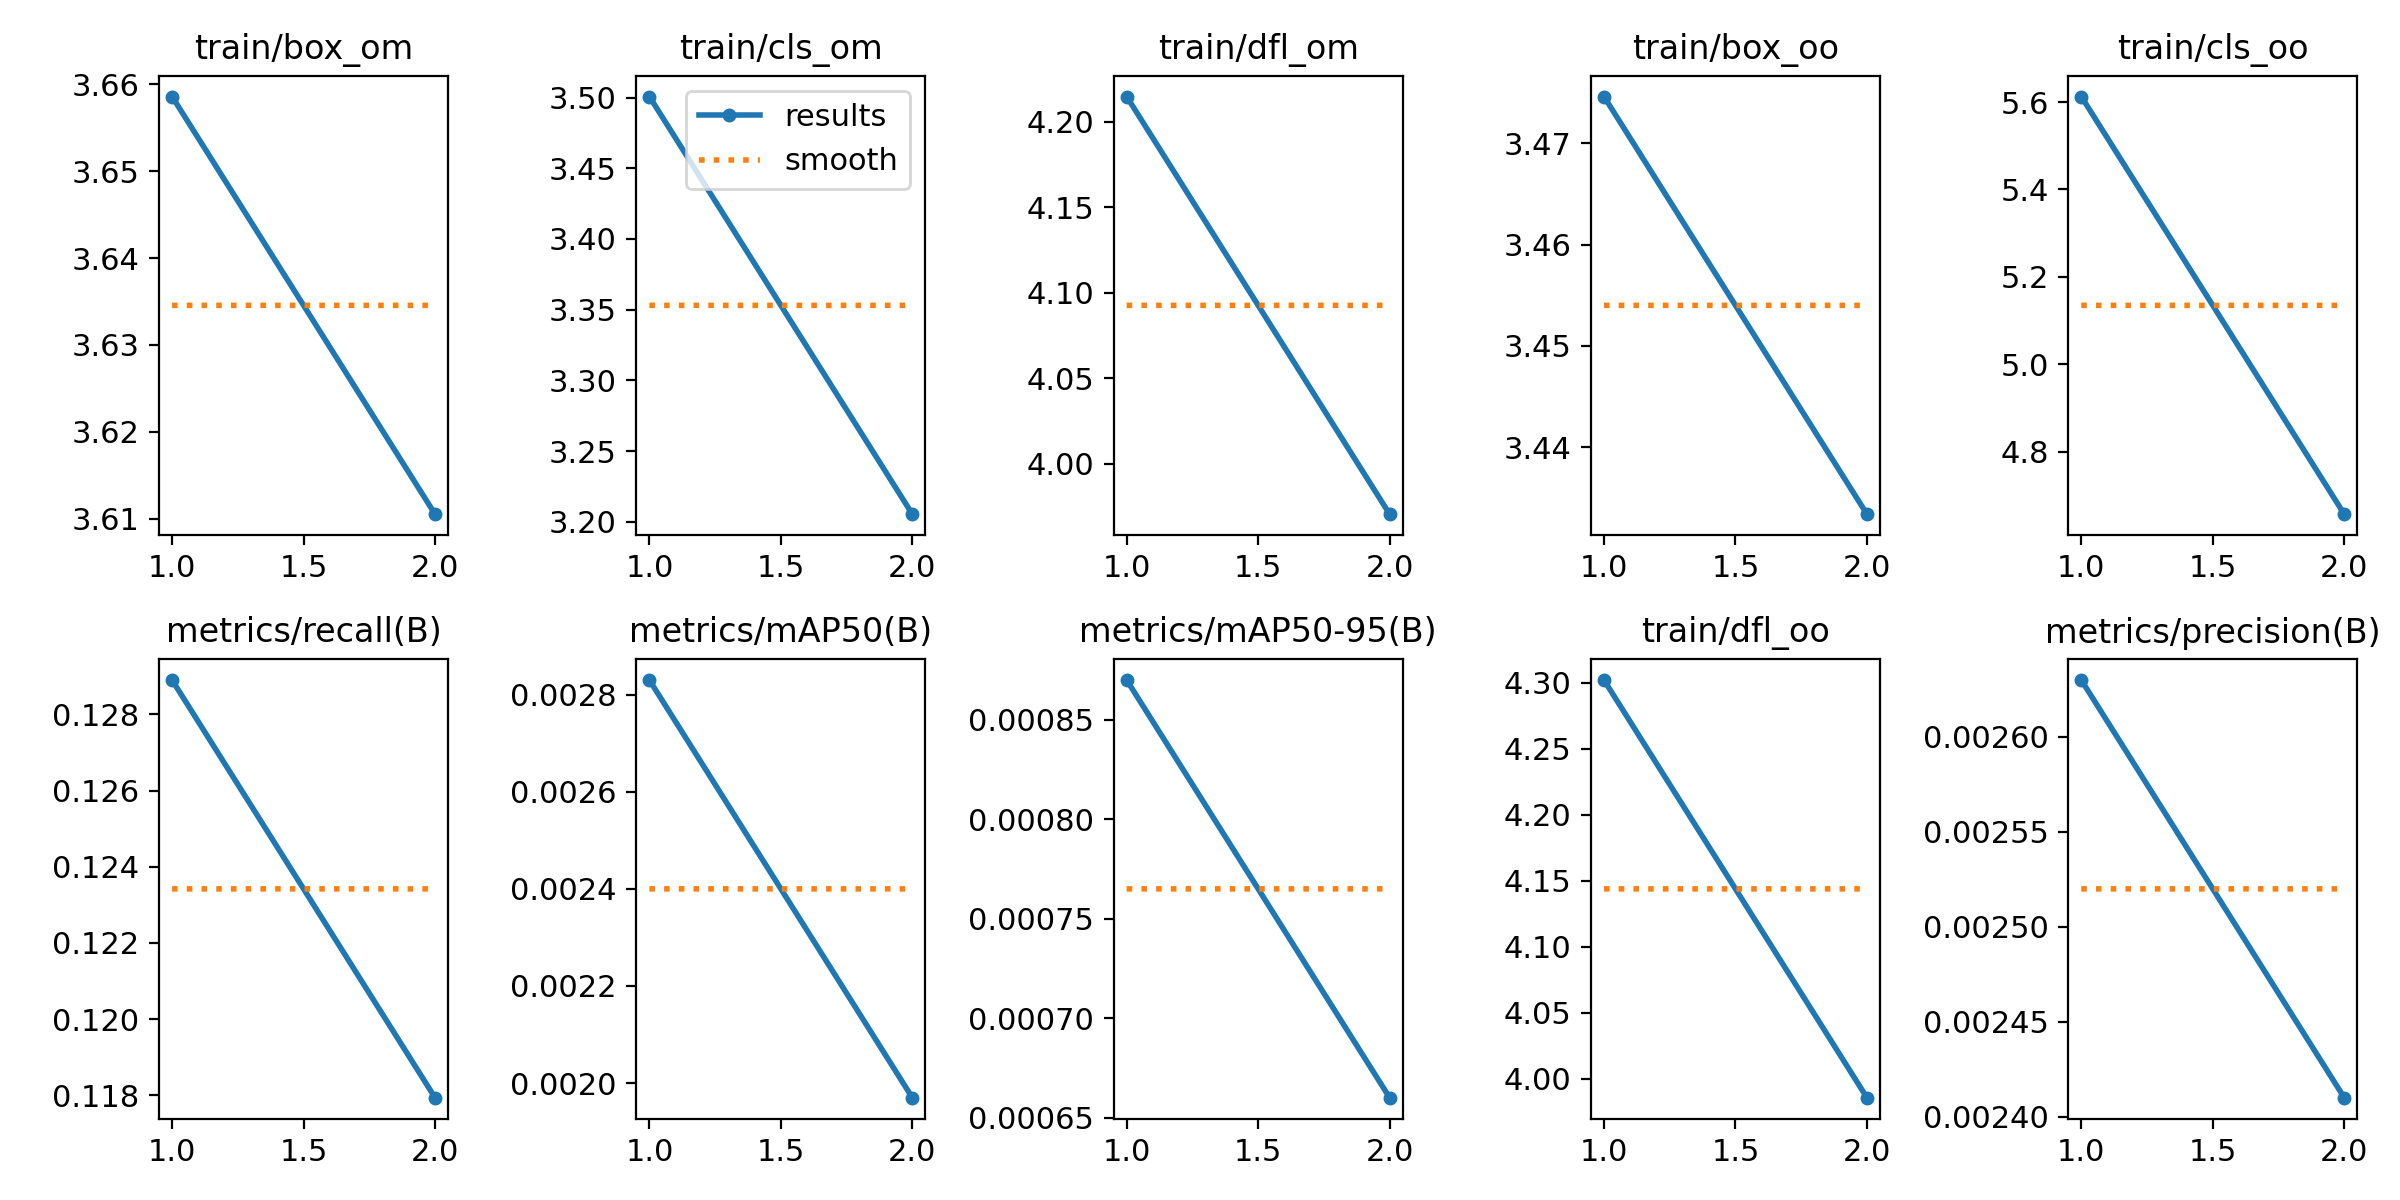

The table this chart was drawn from, first rows:
epoch, train/box_om, train/cls_om, train/dfl_om, train/box_oo, train/cls_oo, train/dfl_oo, metrics/precision(B), metrics/recall(B), metrics/mAP50(B), metrics/mAP50-95(B), val/box_om, val/cls_om, val/dfl_om, val/box_oo, val/cls_oo, val/dfl_oo, lr/pg0, lr/pg1, lr/pg2
1, 3.659, 3.501, 4.215, 3.475, 5.613, 4.302, 0.00263, 0.1289, 0.00283, 0.00087, 3.657, 3.582, 4.106, 3.567, 6.717, 4.13, 0.00065, 0.00065, 0.00065
2, 3.611, 3.205, 3.97, 3.433, 4.657, 3.986, 0.00241, 0.1179, 0.00197, 0.00066, 3.75, 3.586, 4.259, 3.643, 6, 4.237, 0.0006649, 0.0006649, 0.0006649
